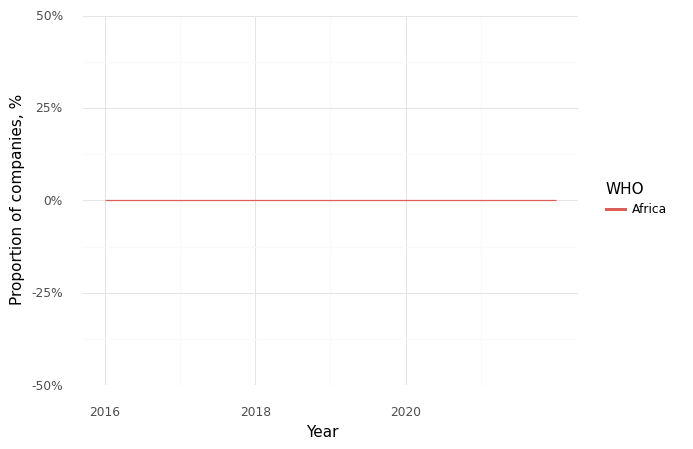

The table this chart was drawn from, first rows:
, Year, WHO, Climate, Health, Intersection
0, 2016, Africa, 0.0, 1.0, 0.0
1, 2017, Africa, 0.0, 1.0, 0.0
2, 2018, Africa, 0.0, 1.0, 0.0
3, 2019, Africa, 0.0, 1.0, 0.0
4, 2020, Africa, 0.0, 1.0, 0.0
5, 2021, Africa, 0.0, 1.0, 0.0
6, 2022, Africa, 0.0, 1.0, 0.0
